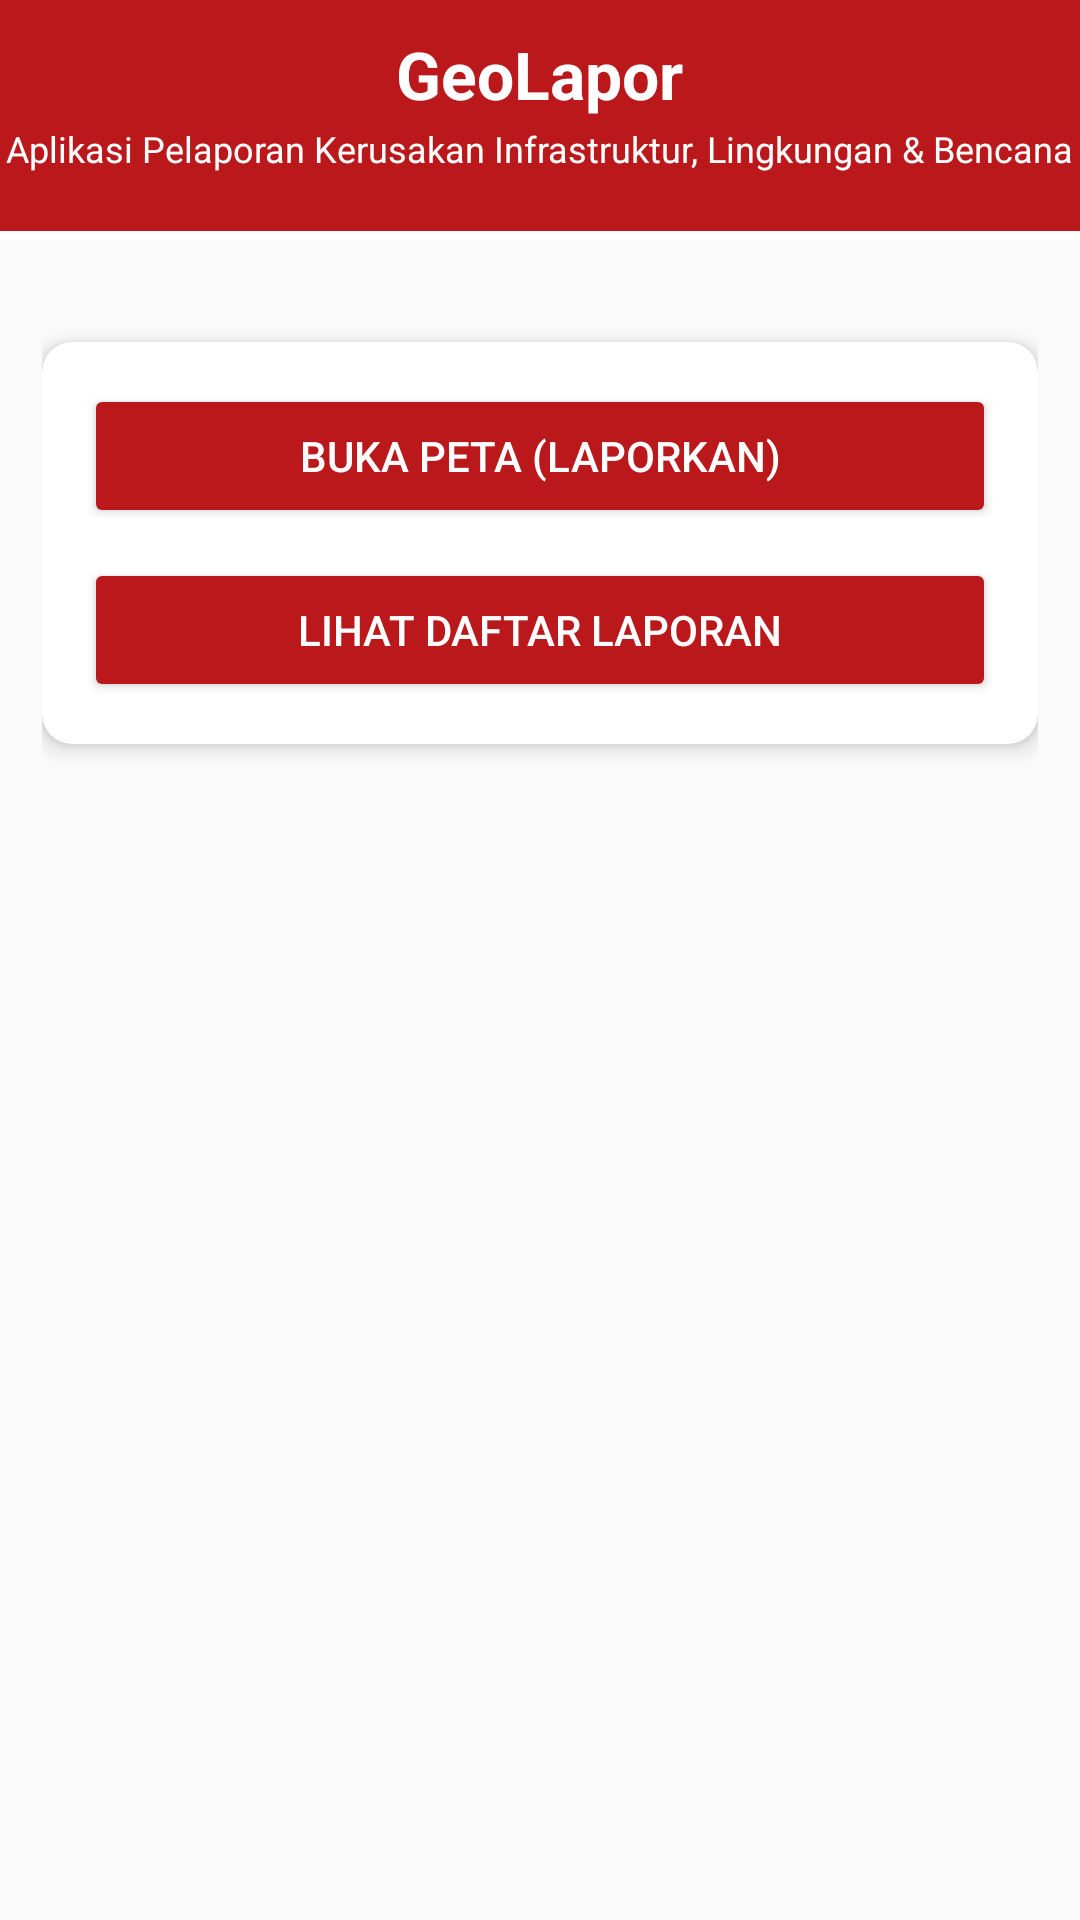

The Android layout XML behind this screen, and the referenced resources:
<!-- AndroidManifest.xml: application theme Theme.AppCompat.Light.NoActionBar -->
<!-- res/layout/fragment_home.xml -->
<?xml version="1.0" encoding="utf-8"?>
<androidx.coordinatorlayout.widget.CoordinatorLayout
    xmlns:android="http://schemas.android.com/apk/res/android"
    xmlns:app="http://schemas.android.com/apk/res-auto"
    android:layout_width="match_parent"
    android:layout_height="match_parent">

    
    <RelativeLayout
        android:id="@+id/header"
        android:layout_width="match_parent"
        android:layout_height="80dp"
        android:background="#BA181B">

        <View
            android:layout_width="match_parent"
            android:layout_height="3dp"
            android:background="#FFFFFF"
            android:layout_alignParentBottom="true"/>

        <TextView
            android:id="@+id/tvBannerTitle"
            android:text="GeoLapor"
            android:textColor="#FFFFFF"
            android:textSize="22sp"
            android:textStyle="bold"
            android:layout_centerHorizontal="true"
            android:layout_marginTop="10dp"
            android:layout_width="wrap_content"
            android:layout_height="wrap_content"/>

        <TextView
            android:id="@+id/tvBannerInfo"
            android:text="Aplikasi Pelaporan Kerusakan Infrastruktur, Lingkungan &amp; Bencana"
            android:textColor="#FFFFFF"
            android:textSize="12sp"
            android:layout_below="@id/tvBannerTitle"
            android:layout_centerHorizontal="true"
            android:layout_marginTop="2dp"
            android:layout_width="wrap_content"
            android:layout_height="wrap_content"/>
    </RelativeLayout>

    
    <androidx.constraintlayout.widget.ConstraintLayout
        android:layout_width="match_parent"
        android:layout_height="match_parent"
        android:layout_marginTop="80dp"
        android:padding="14dp">

        <androidx.cardview.widget.CardView
            android:id="@+id/cardMain"
            android:layout_width="0dp"
            android:layout_height="wrap_content"
            android:layout_marginTop="20dp"
            app:cardCornerRadius="10dp"
            app:cardElevation="4dp"
            app:layout_constraintTop_toTopOf="parent"
            app:layout_constraintStart_toStartOf="parent"
            app:layout_constraintEnd_toEndOf="parent">

            <LinearLayout
                android:orientation="vertical"
                android:padding="14dp"
                android:layout_width="match_parent"
                android:layout_height="wrap_content">

                <Button
                    android:id="@+id/btnMap"
                    android:text="Buka Peta (Laporkan)"
                    android:textColor="#FFFFFF"
                    android:backgroundTint="#BA181B"
                    android:layout_width="match_parent"
                    android:layout_height="wrap_content"/>

                <Button
                    android:id="@+id/btnData"
                    android:text="Lihat Daftar Laporan"
                    android:layout_marginTop="10dp"
                    android:textColor="#FFFFFF"
                    android:backgroundTint="#BA181B"
                    android:layout_width="match_parent"
                    android:layout_height="wrap_content"/>

            </LinearLayout>
        </androidx.cardview.widget.CardView>
    </androidx.constraintlayout.widget.ConstraintLayout>
</androidx.coordinatorlayout.widget.CoordinatorLayout>
<!-- resources referenced by this layout -->
<resources>

</resources>
